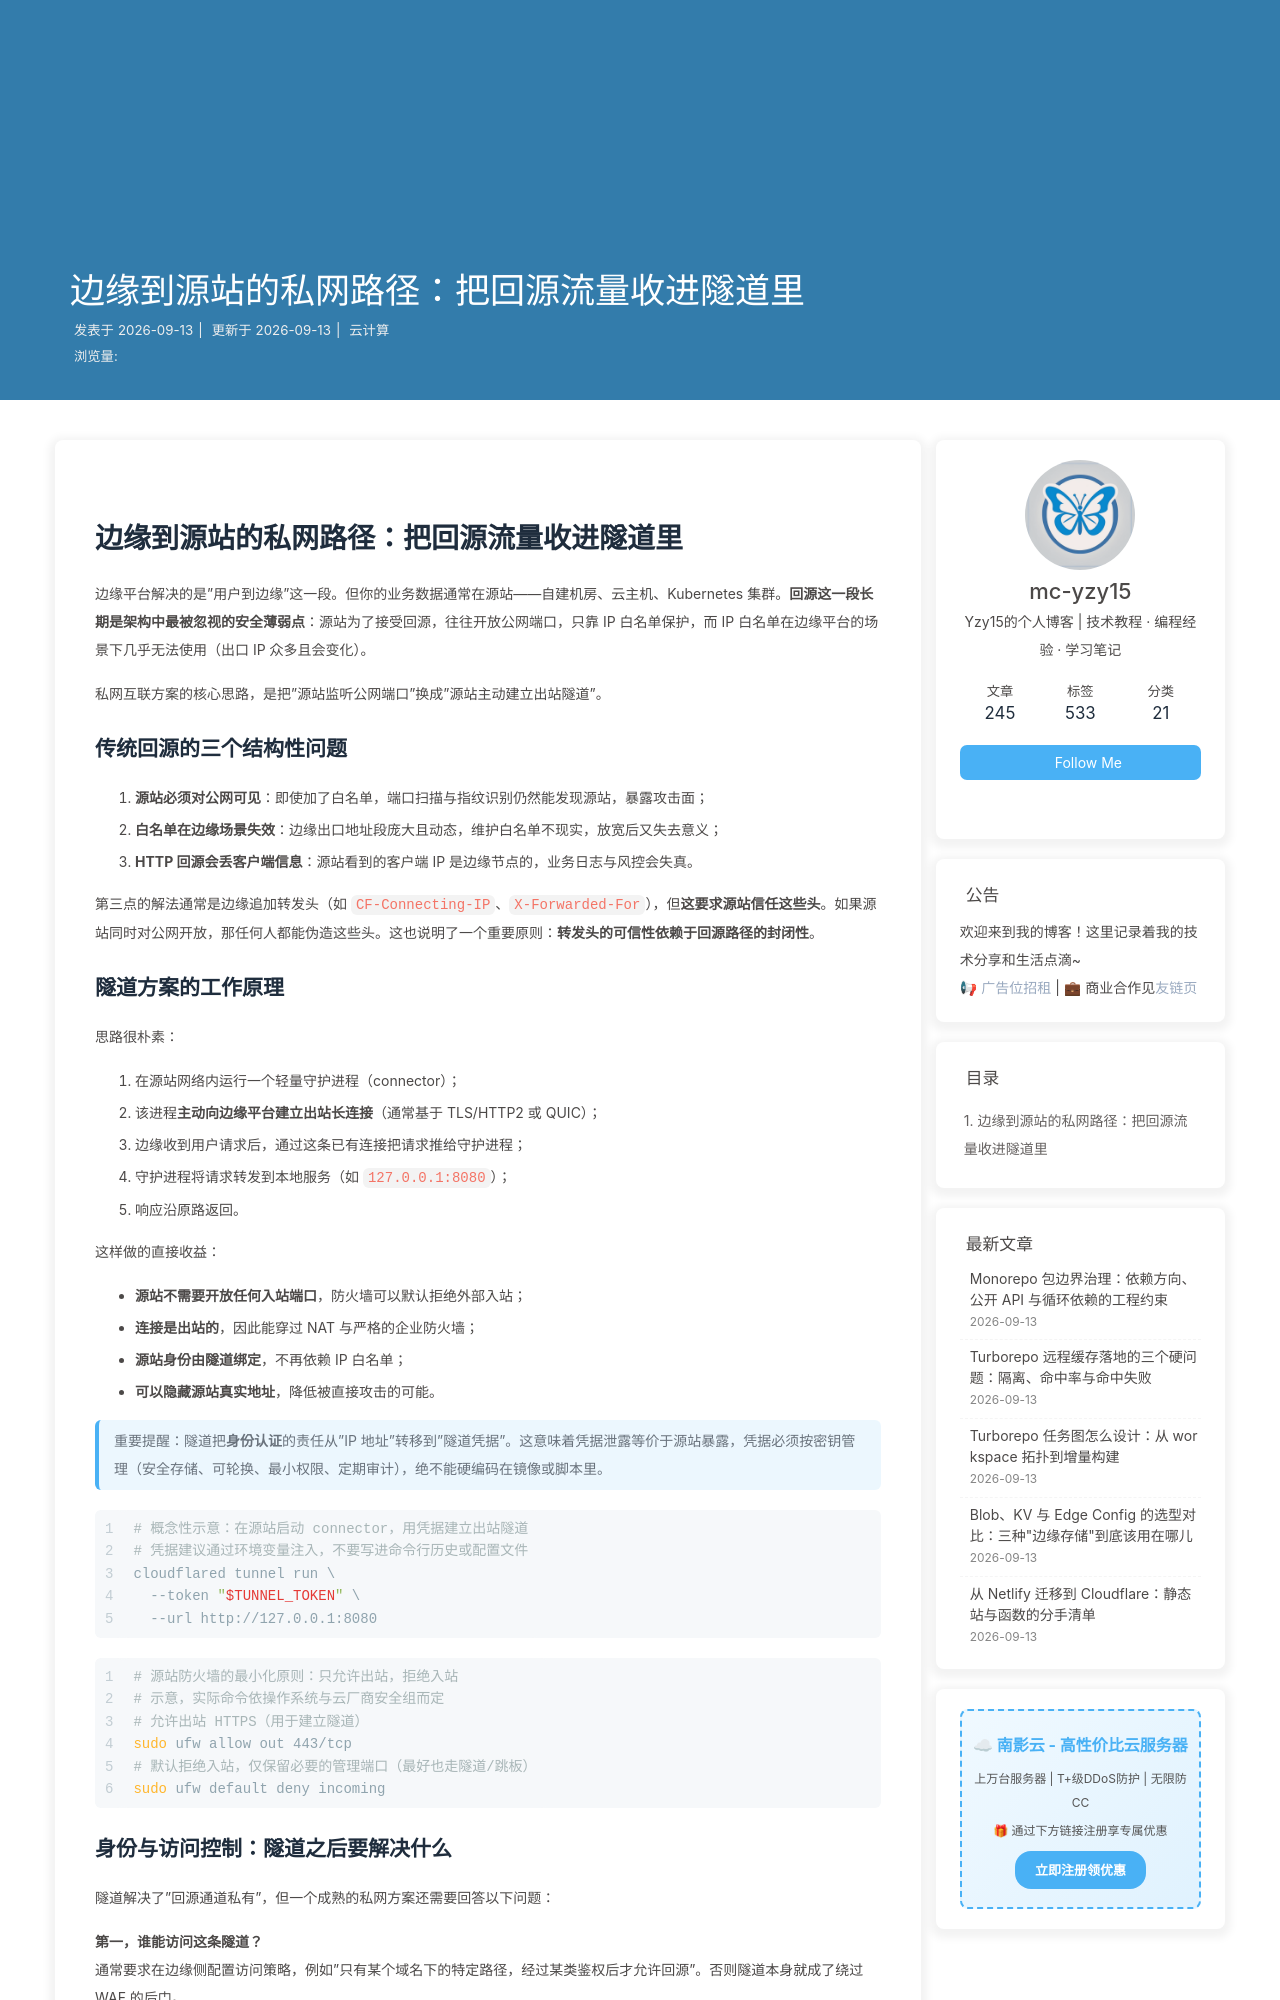

repository: mc-yzy15/Blogs · page: cf-edge-private-networking-architecture/index.html · generator: jekyll

---
title: 边缘到源站的私网路径：把回源流量收进隧道里
date: 2026-09-13 09:08:00
categories: 云计算
tags:
  - 私网互联
  - 回源
  - 隧道
  - 网络安全
description: 传统回源把源站暴露在公网，边缘平台的私网互联方案则通过隧道绑定源站身份。本文讲清其工作原理、身份校验方式、与 WAF/负载均衡的关系，以及在多云与混合云场景下的落地要点与常见故障。
keywords: 私网互联, 回源安全, Cloudflare Tunnel, 源站保护, mTLS, 边缘网络
---

# 边缘到源站的私网路径：把回源流量收进隧道里

边缘平台解决的是"用户到边缘"这一段。但你的业务数据通常在源站——自建机房、云主机、Kubernetes 集群。**回源这一段长期是架构中最被忽视的安全薄弱点**：源站为了接受回源，往往开放公网端口，只靠 IP 白名单保护，而 IP 白名单在边缘平台的场景下几乎无法使用（出口 IP 众多且会变化）。

私网互联方案的核心思路，是把"源站监听公网端口"换成"源站主动建立出站隧道"。

## 传统回源的三个结构性问题

1. **源站必须对公网可见**：即使加了白名单，端口扫描与指纹识别仍然能发现源站，暴露攻击面；
2. **白名单在边缘场景失效**：边缘出口地址段庞大且动态，维护白名单不现实，放宽后又失去意义；
3. **HTTP 回源会丢客户端信息**：源站看到的客户端 IP 是边缘节点的，业务日志与风控会失真。

第三点的解法通常是边缘追加转发头（如 `CF-Connecting-IP`、`X-Forwarded-For`），但**这要求源站信任这些头**。如果源站同时对公网开放，那任何人都能伪造这些头。这也说明了一个重要原则：**转发头的可信性依赖于回源路径的封闭性**。
